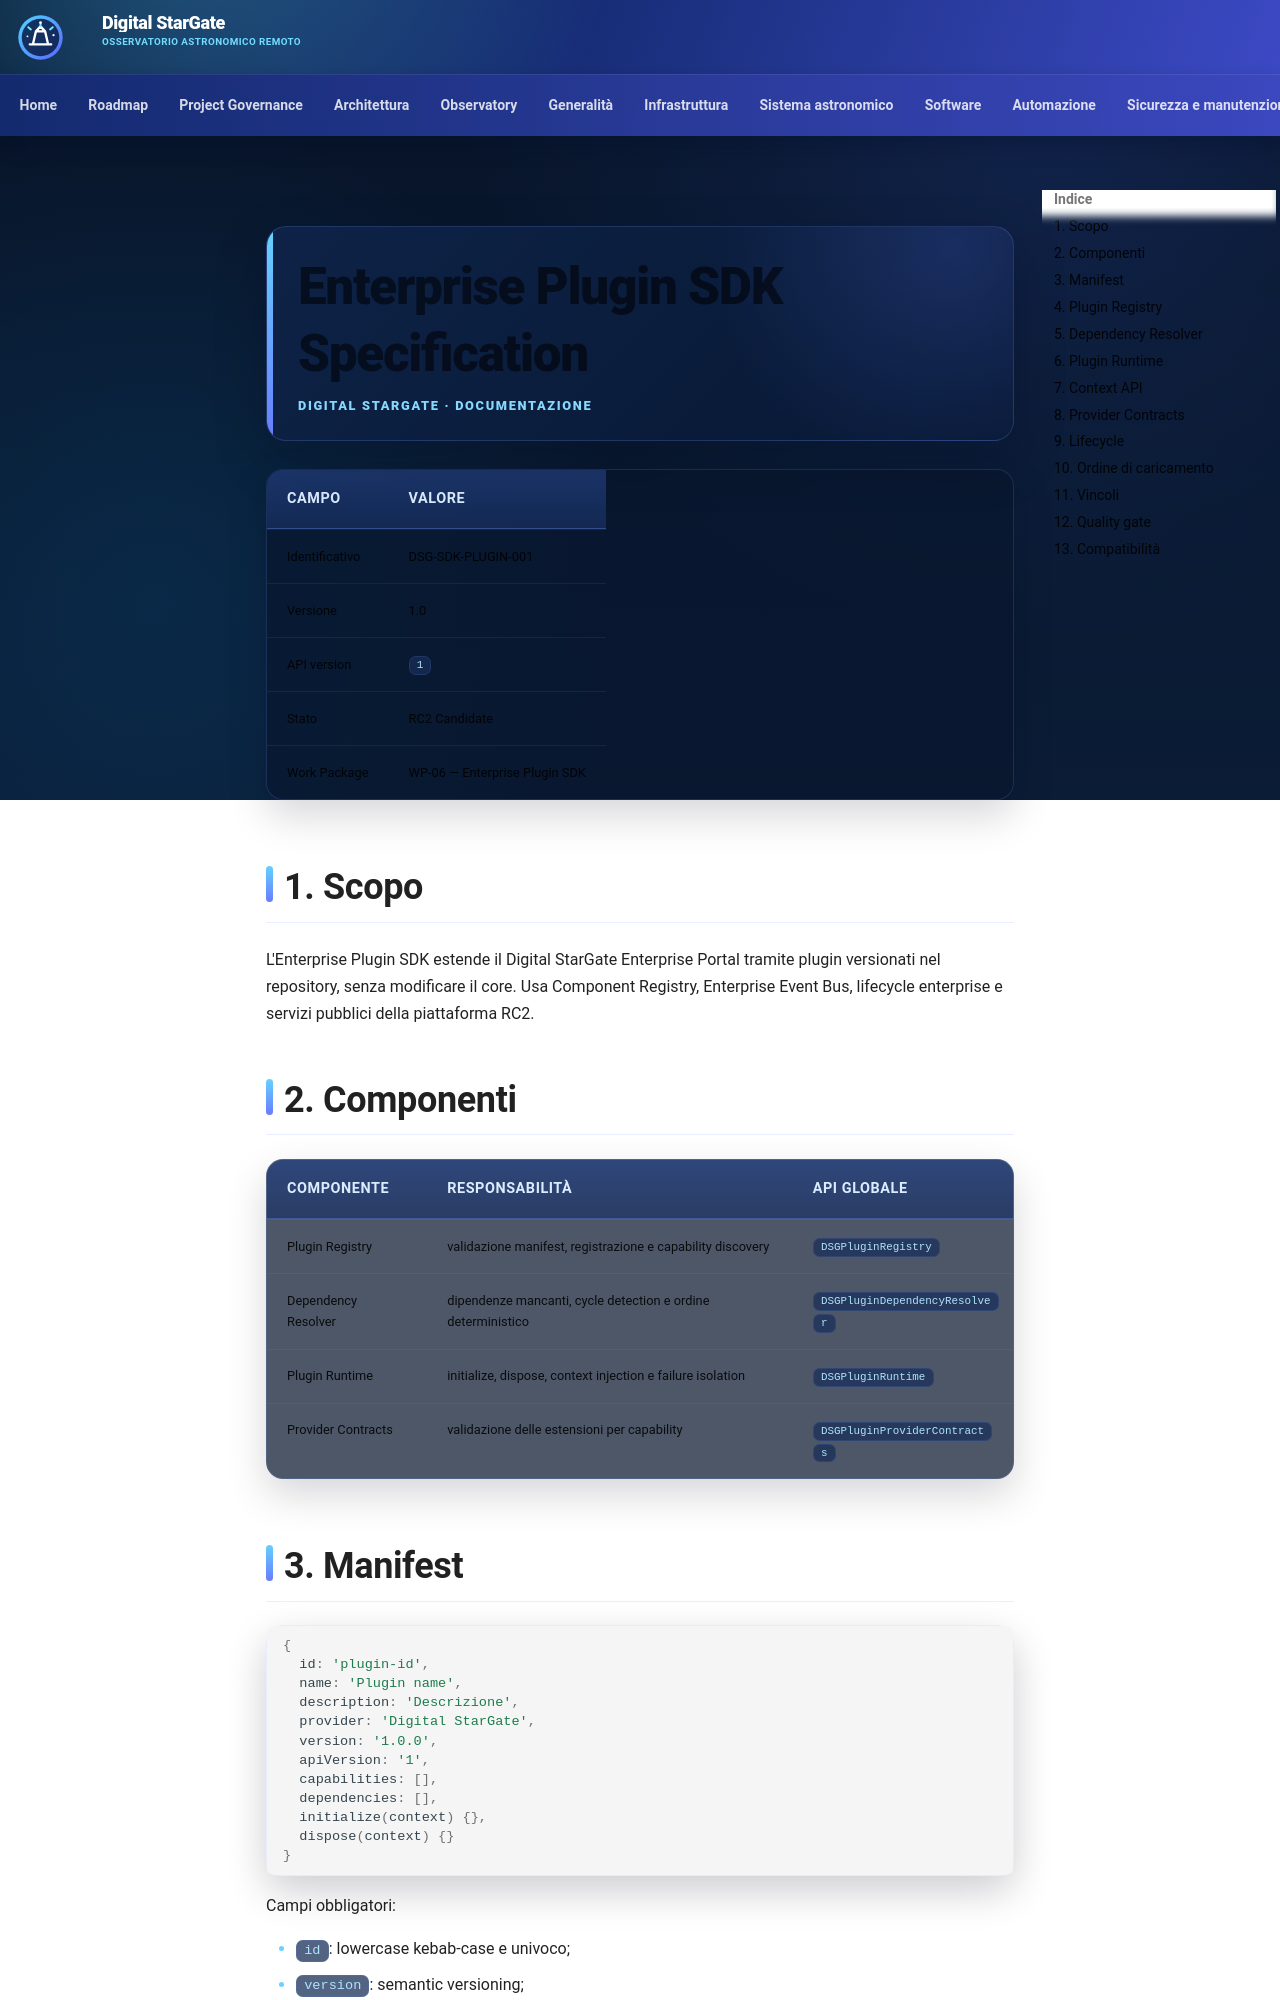

repository: maininimassimo-bit/digital-stargate-manual · page: developer/plugin-sdk-specification/index.html · generator: mkdocs

# Enterprise Plugin SDK Specification

| Campo | Valore |
|---|---|
| Identificativo | DSG-SDK-PLUGIN-001 |
| Versione | 1.0 |
| API version | `1` |
| Stato | RC2 Candidate |
| Work Package | WP-06 — Enterprise Plugin SDK |

## 1. Scopo

L'Enterprise Plugin SDK estende il Digital StarGate Enterprise Portal tramite plugin versionati nel repository, senza modificare il core. Usa Component Registry, Enterprise Event Bus, lifecycle enterprise e servizi pubblici della piattaforma RC2.

## 2. Componenti

| Componente | Responsabilità | API globale |
|---|---|---|
| Plugin Registry | validazione manifest, registrazione e capability discovery | `DSGPluginRegistry` |
| Dependency Resolver | dipendenze mancanti, cycle detection e ordine deterministico | `DSGPluginDependencyResolver` |
| Plugin Runtime | initialize, dispose, context injection e failure isolation | `DSGPluginRuntime` |
| Provider Contracts | validazione delle estensioni per capability | `DSGPluginProviderContracts` |

## 3. Manifest

```javascript
{
  id: 'plugin-id',
  name: 'Plugin name',
  description: 'Descrizione',
  provider: 'Digital StarGate',
  version: '1.0.0',
  apiVersion: '1',
  capabilities: [],
  dependencies: [],
  initialize(context) {},
  dispose(context) {}
}
```

Campi obbligatori:

- `id`: lowercase kebab-case e univoco;
- `version`: semantic versioning;
- `apiVersion`: valore `1`;
- `initialize`: funzione.

Capability e dipendenze sono array di stringhe non vuote e senza duplicati. Un plugin non può dipendere da sé stesso.
